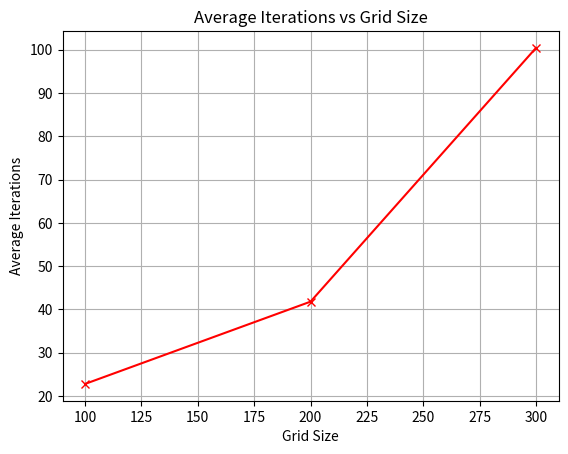

Here is the Python script that generated this plot:
# -*- coding: utf-8 -*-
"""
Created on Sat Nov 16 05:15:56 2024

[redacted]
"""

import random
import matplotlib.pyplot as plt
import numpy as np
import time
import math




def generate_map(grid_size, num_obstacles, obstacle_size):
    map_grid = np.zeros((grid_size, grid_size))
    
    # 生成障碍物
    for _ in range(num_obstacles):
        x, y = random.randint(0, grid_size - obstacle_size), random.randint(0, grid_size - obstacle_size)
        if all(map_grid[x+dx, y+dy] == 0 for dx in range(obstacle_size) for dy in range(obstacle_size)):
            for dx in range(obstacle_size):
                for dy in range(obstacle_size):
                    map_grid[x+dx, y+dy] = 1
    
    return map_grid

# 随机生成矩形内的坐标
# 随机生成矩形内的坐标
def get_random_points_inside_rectangle(rectangle, num_points, case):
    """
    rectangle: (x_min, y_min, x_max, y_max) 矩形边界
    num_points: 生成的随机点数量
    case: 分布类型对应的数字 (1-8)
    """
    x_min, y_min, x_max, y_max = rectangle
    points = []

    if case == 1:
        # 1. 底部集中分布
        points = [
            (random.randint(x_min, x_max), random.randint(y_max - int(0.2 * (y_max - y_min)), y_max))
            for _ in range(num_points)
        ]
    
    elif case == 2:
        # 2. 底部分散分布
        points = [
            (random.randint(x_min, x_max), random.randint(y_max - int(0.3 * (y_max - y_min)), y_max))
            for _ in range(num_points)
        ]
    
    elif case == 3:
        # 3. 区域内随机分散分布
        points = [
            (random.randint(x_min, x_max), random.randint(y_min, y_max))
            for _ in range(num_points)
        ]
    
    elif case == 4:
        # 4. 区域内随机集中分布
        center_x = (x_min + x_max) // 2
        center_y = (y_min + y_max) // 2
        half_width = (x_max - x_min) // 4
        half_height = (y_max - y_min) // 4
        
        points = [
            (random.randint(center_x - half_width, center_x + half_width),
             random.randint(center_y - half_height, center_y + half_height))
            for _ in range(num_points)
        ]
    
    elif case == 5:
        # 5. 正对角线分布
        diagonal_length = max(abs(x_max - x_min), abs(y_max - y_min))
        points = [
            (int(x_min + i * (x_max - x_min) / (num_points - 1)),
             int(y_min + i * (y_max - y_min) / (num_points - 1)))
            for i in range(num_points)
        ]
    
    elif case == 6:
        # 6. 反对角线分布
        diagonal_length = max(abs(x_max - x_min), abs(y_max - y_min))
        points = [
            (int(x_min + i * (x_max - x_min) / (num_points - 1)),
             int(y_max - i * (y_max - y_min) / (num_points - 1)))
            for i in range(num_points)
        ]
    
    elif case == 7:
        # 7. 过区域中心点平行X轴分布
        center_x = (x_min + x_max) // 2
        center_y = (y_min + y_max) // 2
        points = [
            (random.randint(x_min, x_max), center_y)
            for _ in range(num_points)
        ]
    
    elif case == 8:
        # 8. 过中心点平行Y轴分布
        center_x = (x_min + x_max) // 2
        center_y = (y_min + y_max) // 2
        points = [
            (center_x, random.randint(y_min, y_max))
            for _ in range(num_points)
        ]
    
    else:
        raise ValueError("Invalid case number. Choose a number between 1 and 8.")

    return points

# 检查坐标是否有效
def check_positions(map_grid, positions):
    """
    检查给定坐标是否在障碍物区域内
    map_grid: 地图数组
    positions: 待检测的坐标点列表
    返回有效的点
    """
    valid_positions = []
    for pos in positions:
        x, y = pos
        if map_grid[x, y] == 0:  # 确保不在障碍物区域
            valid_positions.append(pos)
    return valid_positions

# 主检测逻辑
def generate_valid_positions(map_grid, rectangle, num_robots):
    """
    生成有效的机器人初始坐标点
    map_grid: 地图数组
    rectangle: 矩形边界 (x_min, y_min, x_max, y_max)
    num_robots: 需要的机器人数量
    返回有效坐标点列表
    """
    robots_positions = []
    while len(robots_positions) < num_robots:
        # 生成随机点
        candidate_positions = get_random_points_inside_rectangle(rectangle, num_robots,random.randint(1,8))
        # 检测随机点是否有效
        valid_positions = check_positions(map_grid, candidate_positions)
        # 添加有效点到最终列表
        robots_positions.extend(valid_positions[:num_robots - len(robots_positions)])
    return robots_positions

def place_robots_and_target(map_grid, num_robots,robot_ractangle):
    grid_size = map_grid.shape[0]
    robots_positions = []
    
    # 固定机器人在 (50, 50) 范围内的不同位置
    #随机生成坐标，如果碰见障碍物，重新生成
    
    position0 = generate_valid_positions(map_grid, robot_ractangle, num_robots)        
    fixed_positions = position0
    tag_while = True
    tag_right = 0
    while(tag_while):
        for i in range(num_robots):
            x, y = fixed_positions[i]
            if map_grid[x, y] == 0:  # 确保不在障碍物上
                robots_positions.append((x, y)) 
                map_grid[x, y] = 2  # 标记为机器人z
                # break
            else:
                # raise ValueError(f"Robot position {fixed_positions[i]} is blocked by an obstacle.")
                break
        tag_while = False
   
    # 随机生成目标
    target_position = (random.randint(1, grid_size-1),random.randint(1, grid_size-1))
    while(map_grid[target_position] == 1):
        target_position = (random.randint(1, grid_size-1),random.randint(1, grid_size-1))
    if map_grid[target_position] == 0:  # 确保不在障碍物或机器人上
        map_grid[target_position] = 3  # 标记为目标
    else:
        raise ValueError("Target position is blocked by an obstacle or another robot.")
    
    return robots_positions, target_position

def plot_map(map_grid, initial_robots_positions, final_robots_positions, target_path, paths):
    fig, ax = plt.subplots(figsize=(10, 10))
    
    # 绘制网格
    cmap = plt.colormaps['Greys'].copy()
    cmap.set_over(color='black')  # 设置障碍物颜色为黑色
    cmap.set_under(color='white')  # 设置背景色为白色
    cmap.set_bad(color='white')   # 设置默认背景色为白色
    
    ax.imshow(map_grid, cmap=cmap, interpolation='nearest', vmin=-0.5, vmax=1.5)
    
    # 绘制机器人路径
    for i, path in enumerate(paths):
        path_x = [pos[1] for pos in path]
        path_y = [pos[0] for pos in path]
        ax.plot(path_x, path_y, label=f'Robot {i+1} Path')
    
    # 绘制初始位置的机器人
    initial_robot_x = [pos[1] for pos in initial_robots_positions]
    initial_robot_y = [pos[0] for pos in initial_robots_positions]
    ax.scatter(initial_robot_x, initial_robot_y, c='blue', s=100, label='Initial Robot Positions', zorder=5)
    
    # 绘制最终位置的机器人
    final_robot_x = [pos[1] for pos in final_robots_positions]
    final_robot_y = [pos[0] for pos in final_robots_positions]
    # ax.scatter(final_robot_x, final_robot_y, c='green', s=100, label='Final Robot Positions', zorder=5)
    
    # 绘制目标路径
    target_path_x = [pos[1] for pos in target_path]
    target_path_y = [pos[0] for pos in target_path]
    ax.plot(target_path_x, target_path_y, color='red', linestyle='--', label='Target Escape Path', linewidth=2)
    
    # 绘制目标起点和终点
    start_target = target_path[0]
    end_target = target_path[-1]
    ax.scatter(start_target[1], start_target[0], c='red', s=100, label='Start Target Position', zorder=5)
    # ax.scatter(end_target[1], end_target[0], c='purple', s=100, label='End Target Position', zorder=5)
    
    # # 添加图例
    # ax.legend(loc='upper right')
    
    # 设置轴标签和标题
    ax.set_xticks(np.arange(0, map_grid.shape[1], 50))
    ax.set_yticks(np.arange(0, map_grid.shape[0], 50))
    ax.set_xticklabels(np.arange(0, map_grid.shape[1], 50))
    ax.set_yticklabels(np.arange(0, map_grid.shape[0], 50))
    ax.grid(color='gray', linestyle='--', linewidth=0.5)
    ax.set_xlabel('X Coordinate')
    ax.set_ylabel('Y Coordinate')
    
    plt.show()

def calculate_fitness(positions, target_position):
    distances = [np.sqrt((pos[0] - target_position[0])**2 + (pos[1] - target_position[1])**2) for pos in positions]
    fitness_values = [1 / d if d != 0 else float('inf') for d in distances]
    return fitness_values

# 检查区域是否有效（不在障碍物内且在地图范围内）
def is_valid_region(new_position, map_grid, obstacle_size):
    x, y = new_position
    grid_size = map_grid.shape[0]

    # 判断整个正方形区域是否在地图范围内
    if x < 0 or y < 0 or x + obstacle_size > grid_size or y + obstacle_size > grid_size:
        return False

    # 检查正方形区域内是否存在障碍物
    for dx in range(obstacle_size):
        for dy in range(obstacle_size):
            if map_grid[x + dx, y + dy] == 1:  # 存在障碍物
                return False

    return True

from heapq import heappop, heappush

# 启发式函数：曼哈顿距离
def heuristic(a, b):
    """
    启发式函数，计算点a到点b的曼哈顿距离。
    a, b: 坐标点 (x, y)
    """
    return abs(a[0] - b[0]) + abs(a[1] - b[1])

# A*路径规划算法
def a_star_search(map_grid, start, goal):
    """
    使用A*算法在地图上找到从start到goal的最短路径。
    
    map_grid: 2D地图数组，0表示可通行，1表示障碍物
    start: 起点坐标 (x, y)
    goal: 目标点坐标 (x, y)
    
    返回:
    - 路径: 包含从start到goal的所有坐标点列表。如果无法到达目标，返回空列表。
    """
    grid_size = map_grid.shape[0]
    open_set = []
    heappush(open_set, (0, start))  # 优先级队列，存储 (优先级, 当前点)
    came_from = {}  # 跟踪路径
    cost_so_far = {start: 0}  # 起点到各点的当前累计代价

    while open_set:
        # 取出优先级最低（估算总代价最小）的节点
        _, current = heappop(open_set)

        if current == goal:  # 找到目标
            break

        # 遍历当前节点的邻居（上下左右四个方向）
        neighbors = [
            (current[0] + dx, current[1] + dy)
            for dx, dy in [(-1, 0), (1, 0), (0, -1), (0, 1)]
        ]
        # 筛选有效邻居节点（在地图范围内且非障碍物）
        neighbors = [
            n for n in neighbors
            if 0 <= n[0] < grid_size and 0 <= n[1] < grid_size and map_grid[n[0], n[1]] == 0
        ]

        for neighbor in neighbors:
            # 当前路径到邻居的代价为1（可以根据需求调整代价）
            new_cost = cost_so_far[current] + 1
            # 如果邻居未被访问过，或找到更优的路径，则更新
            if neighbor not in cost_so_far or new_cost < cost_so_far[neighbor]:
                cost_so_far[neighbor] = new_cost
                priority = new_cost + heuristic(neighbor, goal)
                heappush(open_set, (priority, neighbor))
                came_from[neighbor] = current

    # 如果目标点未被访问，返回空路径
    if goal not in came_from:
        return []

    # 通过回溯找到完整路径
    path = []
    current = goal
    while current != start:
        path.append(current)
        current = came_from[current]
    path.reverse()  # 起点到目标的顺序
    return path


def gwo_algorithm(map_grid, robots_positions, target_position, max_iterations=1000, step_size=2, target_step_size=1, scope=100,stop_step=2):
    num_robots = len(robots_positions)
    alpha_pos = [(float('inf'), float('inf'))] * num_robots
    beta_pos = [(float('inf'), float('inf'))] * num_robots
    delta_pos = [(float('inf'), float('inf'))] * num_robots
    
    alpha_score = [float('-inf')] * num_robots
    beta_score = [float('-inf')] * num_robots
    delta_score = [float('-inf')] * num_robots
    
    grid_size = map_grid.shape[0]
    
    # 初始化路径记录
    paths = [[] for _ in range(num_robots)]
    for i in range(num_robots):
        paths[i].append(robots_positions[i])
    
    # 记录目标路径
    target_path = [target_position]
    
    # 自适应惯性权重参数
    w_max = 0.9
    w_min = 0.4
    
    for iteration in range(max_iterations):
        fitness_values = calculate_fitness(robots_positions, target_position)
        
        # Update Alpha, Beta, Delta
        for i in range(num_robots):
            if fitness_values[i] > alpha_score[i]:
                alpha_score[i] = fitness_values[i]
                alpha_pos[i] = robots_positions[i]
            
            if fitness_values[i] > beta_score[i] and fitness_values[i] <= alpha_score[i]:
                beta_score[i] = fitness_values[i]
                beta_pos[i] = robots_positions[i]
            
            if fitness_values[i] > delta_score[i] and fitness_values[i] <= beta_score[i]:
                delta_score[i] = fitness_values[i]
                delta_pos[i] = robots_positions[i]
        
        a = 2 - iteration * (2 / max_iterations)  # linearly decreased from 2 to 0
        
        # 自适应惯性权重
        w = w_max - ((w_max - w_min) * (iteration / max_iterations))
        
        for i in range(num_robots):
            A1 = 2 * a * random.random() - a
            C1 = 2 * random.random()
            D_alpha = [abs(C1 * alpha_pos[i][d] - robots_positions[i][d]) for d in range(2)]
            X1 = [alpha_pos[i][d] - A1 * D_alpha[d] for d in range(2)]
            
            A2 = 2 * a * random.random() - a
            C2 = 2 * random.random()
            D_beta = [abs(C2 * beta_pos[i][d] - robots_positions[i][d]) for d in range(2)]
            X2 = [beta_pos[i][d] - A2 * D_beta[d] for d in range(2)]
            
            A3 = 2 * a * random.random() - a
            C3 = 2 * random.random()
            D_delta = [abs(C3 * delta_pos[i][d] - robots_positions[i][d]) for d in range(2)]
            X3 = [delta_pos[i][d] - A3 * D_delta[d] for d in range(2)]
            
            new_position = [
                int(round((X1[d] + X2[d] + X3[d]) / 3)) for d in range(2)
            ]
            
            # Optimal Learning Search Strategy
            best_position = alpha_pos[i]
            learning_factor = 0.8
            optimal_position = (
                int(best_position[0] + learning_factor * (target_position[0] - best_position[0])),
                int(best_position[1] + learning_factor * (target_position[1] - best_position[1]))
            )
            
            # Ensure the optimal position is within bounds and not on an obstacle
            if 0 <= optimal_position[0] < grid_size and 0 <= optimal_position[1] < grid_size and map_grid[optimal_position[0], optimal_position[1]] == 0:
                new_position = optimal_position
            
            # Calculate the direction vector
            direction_vector = [new_position[d] - robots_positions[i][d] for d in range(2)]
            distance = np.linalg.norm(direction_vector)
            
            if distance > 0:
                unit_direction = [direction_vector[d] / distance for d in range(2)]
                
                # Adaptive Speed Adjustment Strategy
                adaptive_step_size = step_size * (1 + random.uniform(-0.1, 0.1))
                step = [int(unit_direction[d] * adaptive_step_size) for d in range(2)]
                new_position = [robots_positions[i][d] + step[d] for d in range(2)]
            
            # Ensure the new position is within bounds and not on an obstacle
            if 0 <= new_position[0] < grid_size and 0 <= new_position[1] < grid_size and map_grid[new_position[0], new_position[1]] == 0 :
                robots_positions[i] = tuple(new_position)
                paths[i].append(robots_positions[i])
            else:
                # Escape Mechanism
                # escape_range = 20
                # escape_x = random.randint(-escape_range, escape_range)
                # escape_y = random.randint(-escape_range, escape_range)
                # new_escape_position = (
                #     min(max(robots_positions[i][0] + escape_x, 0), grid_size - 1),
                #     min(max(robots_positions[i][1] + escape_y, 0), grid_size - 1)
                # )
                # if map_grid[new_escape_position[0], new_escape_position[1]] == 0:
                #     robots_positions[i] = new_escape_position
                #     paths[i].append(robots_positions[i])
                
                
                #a* Mechanism
                path = a_star_search(map_grid, robots_positions[i], target_position)
                if path:
                    next_position = path[0]  # 获取路径中的下一步
                    robots_positions[i] = next_position
                    paths[i].append(next_position)
                else:
                    print(f"Robot {i} failed to find a valid path.")
                    
        
                
        # Check termination condition
        min_distance = min([np.sqrt((pos[0] - target_position[0])**2 + (pos[1] - target_position[1])**2) for pos in robots_positions])
        if min_distance < stop_step:
            # print(f"Termination Condition Met: Distance to Target < 5 after {iteration} iterations.")
            break
        elif iteration >= max_iterations - 1:
            # print("Termination Condition Met: Maximum Iterations Reached.")
            iteration = -1
        
        # Check if any robot is within the scope of the target
        target_within_scope = False
        closest_robot_index = None
        closest_distance = float('inf')
        for i, pos in enumerate(robots_positions):
            distance_to_target = np.sqrt((pos[0] - target_position[0])**2 + (pos[1] - target_position[1])**2)
            if distance_to_target < scope:
                target_within_scope = True
                if distance_to_target < closest_distance:
                    closest_distance = distance_to_target
                    closest_robot_index = i
        
        if target_within_scope:
            # Calculate escape direction using AFP artificial potential field method
            escape_direction = [-(robots_positions[closest_robot_index][d] - target_position[d]) for d in range(2)]
            escape_magnitude = np.linalg.norm(escape_direction)
            if escape_magnitude > 0:
                unit_escape_direction = [escape_direction[d] / escape_magnitude for d in range(2)]
                escape_speed = target_step_size * (1 + (scope - closest_distance) / scope)
                escape_step = [int(unit_escape_direction[d] * escape_speed) for d in range(2)]
                new_target_position = (target_position[0] + escape_step[0], target_position[1] + escape_step[1])
                
                # Ensure the new target position is within bounds and not on an obstacle
                if 0 <= new_target_position[0] < grid_size and 0 <= new_target_position[1] < grid_size and map_grid[new_target_position[0], new_target_position[1]] == 0:
                    target_position = new_target_position
                    target_path.append(target_position)
                else:
                    # 使用A*算法计算目标逃逸路径
                    escape_goal = (
                        random.randint(0, grid_size - 1),  # 随机生成一个远离机器人的点作为逃逸目标
                        random.randint(0, grid_size - 1)
                    )
                    while map_grid[escape_goal[0], escape_goal[1]] != 0:  # 确保逃逸目标无障碍物
                        escape_goal = (
                            random.randint(0, grid_size - 1),
                            random.randint(0, grid_size - 1)
                        )

                    path = a_star_search(map_grid, target_position, escape_goal)
                    if path:
                        next_escape_position = path[0]  # 获取路径中的下一步
                        target_position = next_escape_position
                        target_path.append(target_position)
                    else:
                        print("Target failed to escape.")

        
        # Update target position on map
        map_grid[:, :] = 0  # Clear previous target and obstacles
        for x in range(grid_size):
            for y in range(grid_size):
                if map_grid[x, y] == 1:  # Keep obstacles
                    continue
                elif map_grid[x, y] == 2:  # Keep robots
                    continue
                elif (x, y) == target_position:
                    map_grid[x, y] = 3  # Mark new target position
    
    return robots_positions, paths, target_position, target_path,iteration

def main1():
    #random_seed = 16
    random_seed = random.randint(1,100)
    # 设置随机种子以保证结果可重复
    random.seed(random_seed)
    np.random.seed(random_seed)
    grid_size = 300
    
    num_robots = 5
    
    step_size = 2
    target_step_size = 0.8
    
    robot_ractangle = (1,1,50,50)
    # position1 = [(10, 15), (21, 10), (35, 33), (14, 2), (22, 3)] #集中分布与左上角
    # position2 = [(5, 1), (5, 80), (5, 160), (5, 210), (5, 280)] #分散分布与顶部
    # position3 = [(100, 0), (100, 80), (5, 160), (5, 210), (5, 280)]
    grid_1 = [100,200,300]
    grid_2 = [400,600,800,1000]
    grid_test = [300]
    iteration_all = []
    for grid_size in grid_test:
        #每次搜索三轮，一轮5次
        # success_rates = []
        num_obstacles = int(grid_size/20)
        obstacle_size = int(grid_size/20)
        max_iterations = int(grid_size * math.sqrt(2))
        stop_step = step_size
        scope = grid_size* 0.1
        
        for j in range(3):
            iteration_to_plot = []
            
            for i in range(5):
                # 生成地图
                map_grid = generate_map(grid_size, num_obstacles, obstacle_size)
                #print('map generate')
                
                # 放置机器人和目标
                robots_positions, target_position = place_robots_and_target(map_grid.copy(), num_robots,robot_ractangle)
                #print('robot place')
                
                # 记录初始机器人位置
                initial_robots_positions = robots_positions[:]
                
                # 运行GWO算法
                final_positions, paths, final_target_position, target_path, iteration = gwo_algorithm(map_grid.copy(), robots_positions, target_position, max_iterations, step_size, target_step_size, scope,stop_step)
                
                # 更新地图上的机器人位置
                for pos in initial_robots_positions:
                    map_grid[pos] = 0
                for pos in final_positions:
                    map_grid[pos] = 2
                #print('gwo running')
                # 绘制最终地图及路径
                plot_map(map_grid, initial_robots_positions, final_positions, target_path, paths)
                #time.sleep(1)
                iteration_to_plot.append(iteration)
                # print(f'i={i+1}')
                
            #把每次的迭代次数收集起来，输出本轮迭代平均值
            for i in range(len(iteration_to_plot)):
                iteration_all.append(iteration_to_plot[i])
            print(f'time of {j+1} avg iteration is {sum(iteration_to_plot) / len(iteration_to_plot)}')
            
           
            # print(iteration_to_plot)
            
            # #输出成功率，并存储        -*
            # iteration_success_rate , success_rates = success_rate_output(iteration_to_plot,success_rates)
            # print(f"time of {j+1} success rate is {iteration_success_rate*100}%")
        
        
        # #在当前环境下，取三次仿真实验所得的平均值，降低误差
        # avg_success_rates = sum(success_rates)/len(success_rates)    
        # print(f'the avg success rate = {avg_success_rates*100}% when grid_size = {grid_size}')     
        avg_iterations_all = sum(iteration_all) / len(iteration_all)
        print(f'the avg iteration for all = {avg_iterations_all} when grid_size = {grid_size}')  
        
        # 创建新的Figure对象用于本次绘图
        # fig = plt.figure()    
        # 设置横坐标，用元素的索引作为横坐标
    x = range(len(iteration_all))


           # 绘制散点图
    plt.scatter(x, iteration_all)
    plt.title(f'the iteration of {j+1} s plot' )
    plt.show()
    
    #绘制柱状图
    categories = ['A', 'B', 'C']
    values = [23, 45, 56, 78]
    # 创建柱状图
    plt.bar(categories, values, color='skyblue')
    
def main():

    # 设置随机种子以保证结果可重复
    random_seed = random.randint(1, 100)
    random.seed(random_seed)
    np.random.seed(random_seed)
    
    grid_sizes = [100, 200, 300,400,500,600]
    grid_test = [100,200,300]
    num_robots = 5
    step_size = 2
    target_step_size = 0.8
    
    max_iterations = 1000  # 设定最大迭代次数
    stop_step = step_size
    
    # scope = 0.1 * max(grid_sizes)
    scope = 10
    # 存储每个网格大小的平均迭代次数
    avg_iterations = []

    for grid_size in grid_test:
        iteration_results = []
        robot_rectangle = (1, 1, grid_size-2, grid_size-2)
        # 对每个网格大小生成三次地图
        for _ in range(1):
            num_obstacles = int(grid_size / 20)
            obstacle_size = int(grid_size / 20)
            
            iteration_to_plot = []
            
            for _ in range(5):
                # 生成地图
                map_grid = generate_map(grid_size, num_obstacles, obstacle_size)
                
                # 放置机器人和目标
                robots_positions, target_position = place_robots_and_target(map_grid.copy(), num_robots, robot_rectangle)
                
                # 记录初始机器人位置
                initial_robots_positions = robots_positions[:]
                
                # 运行GWO算法
                final_positions, paths, final_target_position, target_path, iteration = gwo_algorithm(
                    map_grid.copy(), robots_positions, target_position, max_iterations, step_size, target_step_size, scope, stop_step
                )
                
                # 更新地图上的机器人位置
                for pos in initial_robots_positions:
                    map_grid[pos] = 0
                for pos in final_positions:
                    map_grid[pos] = 2
                
                # 记录本次迭代次数
                iteration_to_plot.append(iteration)
            
            # 计算本次地图生成的平均迭代次数
            avg_iteration = sum(iteration_to_plot) / len(iteration_to_plot)
            iteration_results.append(avg_iteration)
        
        # 计算每个网格大小的平均迭代次数
        avg_iterations.append(sum(iteration_results) / len(iteration_results))
    
    # 绘制折线图
    plt.plot(grid_test, avg_iterations, marker='x', linestyle='-', color='red')
    plt.title('Average Iterations vs Grid Size')
    plt.xlabel('Grid Size')
    plt.ylabel('Average Iterations')
    plt.grid(True)
    plt.show()

if __name__ == "__main__":
    main()    
#测试成功率
def test(iteration_to_plot):
    temp_all = len(iteration_to_plot)
    count_success = 0
    for iteration in iteration_to_plot:
        if iteration != -1:
            count_success += 1
    success_rate = count_success/temp_all
    #返回成功率
    return success_rate

#记录并输出成功率
def success_rate_output(iteration_to_plot,success_rates):
    iteration_success_rate = test(iteration_to_plot)
    success_rates.append(iteration_success_rate)
    #print(success_rates)
    return iteration_success_rate,success_rates

#迭代次数的测试
def test_iteration(iteration_all):
    pass







